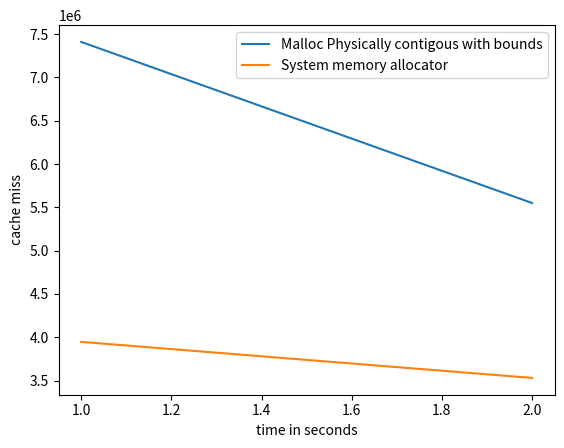

This chart was generated by the following Python code:
import matplotlib.pyplot as plt
import numpy as np

# ypoints = np.array([19636392729, 9856229208,9445728437,5148906386])
# xpoints = np.array([5,10,15,20])

# ypoints1 = np.array([10062197042, 9873241615,12034929886,5118684853])
# xpoints1 = np.array([5,10,15,20])

ypoints = np.array(np.array([int(x) for x in """7409968
             5549675""".replace('             ',',').replace('\n','').split(",")]))

xpoints = np.array([(i) for i, x in enumerate(ypoints, 1)])

ypoints1 = np.array(np.array([int(x) for x in """3946380
             3530306""".replace('             ',',').replace('\n','').split(",")]))

xpoints1 = np.array([(i) for i, x in enumerate(ypoints1, 1)])

plt.plot(xpoints, ypoints,label='Malloc Physically contigous with bounds')
plt.plot(xpoints1, ypoints1,label='System memory allocator')

'''
L1D_CACHE_LMISS_RD
The counter counts each Memory-read operation to the Level 1 data or unified cache counted by L1D_CACHE that incurs additional latency because it returns data from outside of the Level 1 data or unified cache of this PE.
The event indicates to software that the access missed in the Level 1 data or unified cache and might have a significant performance impact due to the additional latency compared to the latency of an access that hits in the Level 1 data or unified cache.
The counter does not count:
• Accesses where the additional latency is unlikely to be significantly performance-impacting. For example, if the access hits in another cache in the same local cluster, and the additional latency is small when compared to a miss in all Level 1 caches that the access looks up in and results in an access being made to a Level 2 cache or elsewhere beyond the Level 1 data or unified cache.
• A miss that does not cause a new cache refill but is satisfied from a previous miss.
An implementation is not required to measure the latency, nor to track the access to determine whether the additional latency caused a performance impact. An implementation can extend the definition of this event with additional scenarios where an access might have a significant performance impact due to additional latency for the access.
It is IMPLEMENTATION DEFINED whether accesses that result from cache maintenance operations are counted.
If the cache is shared and the Effective value of PMEVTYPER<n>_EL0.MT for the counter is 0, then the counter counts only events Attributable to the PE counting the event. For a multithreaded processor implementation, if the cache is shared by PEs other than the PEs in the multithreaded processor and the Effective value of PMEVTYPER<n>_EL0.MT for the counter is 1, then the counter counts only events Attributable to PEs in the multithreaded processor. In all other cases, it is IMPLEMENTATION DEFINED whether only events Attributable to the PE counting the event or all events are counted, and might depend on the Effective value of PMEVTYPER<n>_EL1.MT.
PMCEID1_EL0[25] reads as 1 if this event is implemented and 0 otherwise. This event must be implemented if FEAT_PMUv3p4 is implemented.
'''
# plt.title("L1D cache miss read \n ARM Performance counter: L1D_CACHE_LMISS_RD \n each Memory-read operation or Memory-write operation that causes a cache \n access to at least the Level 1 data or unified cache. This includes each complete or partial translation table walk that causes an access to memory, including to data or translation table walk caches. \n Histogram medium")

plt.xlabel("time in seconds")
plt.ylabel("cache miss")
# plt.plot(xpoints1, ypoints1)
plt.legend()
# plt.show()

plt.savefig('ll_data_histogram_medium.png')